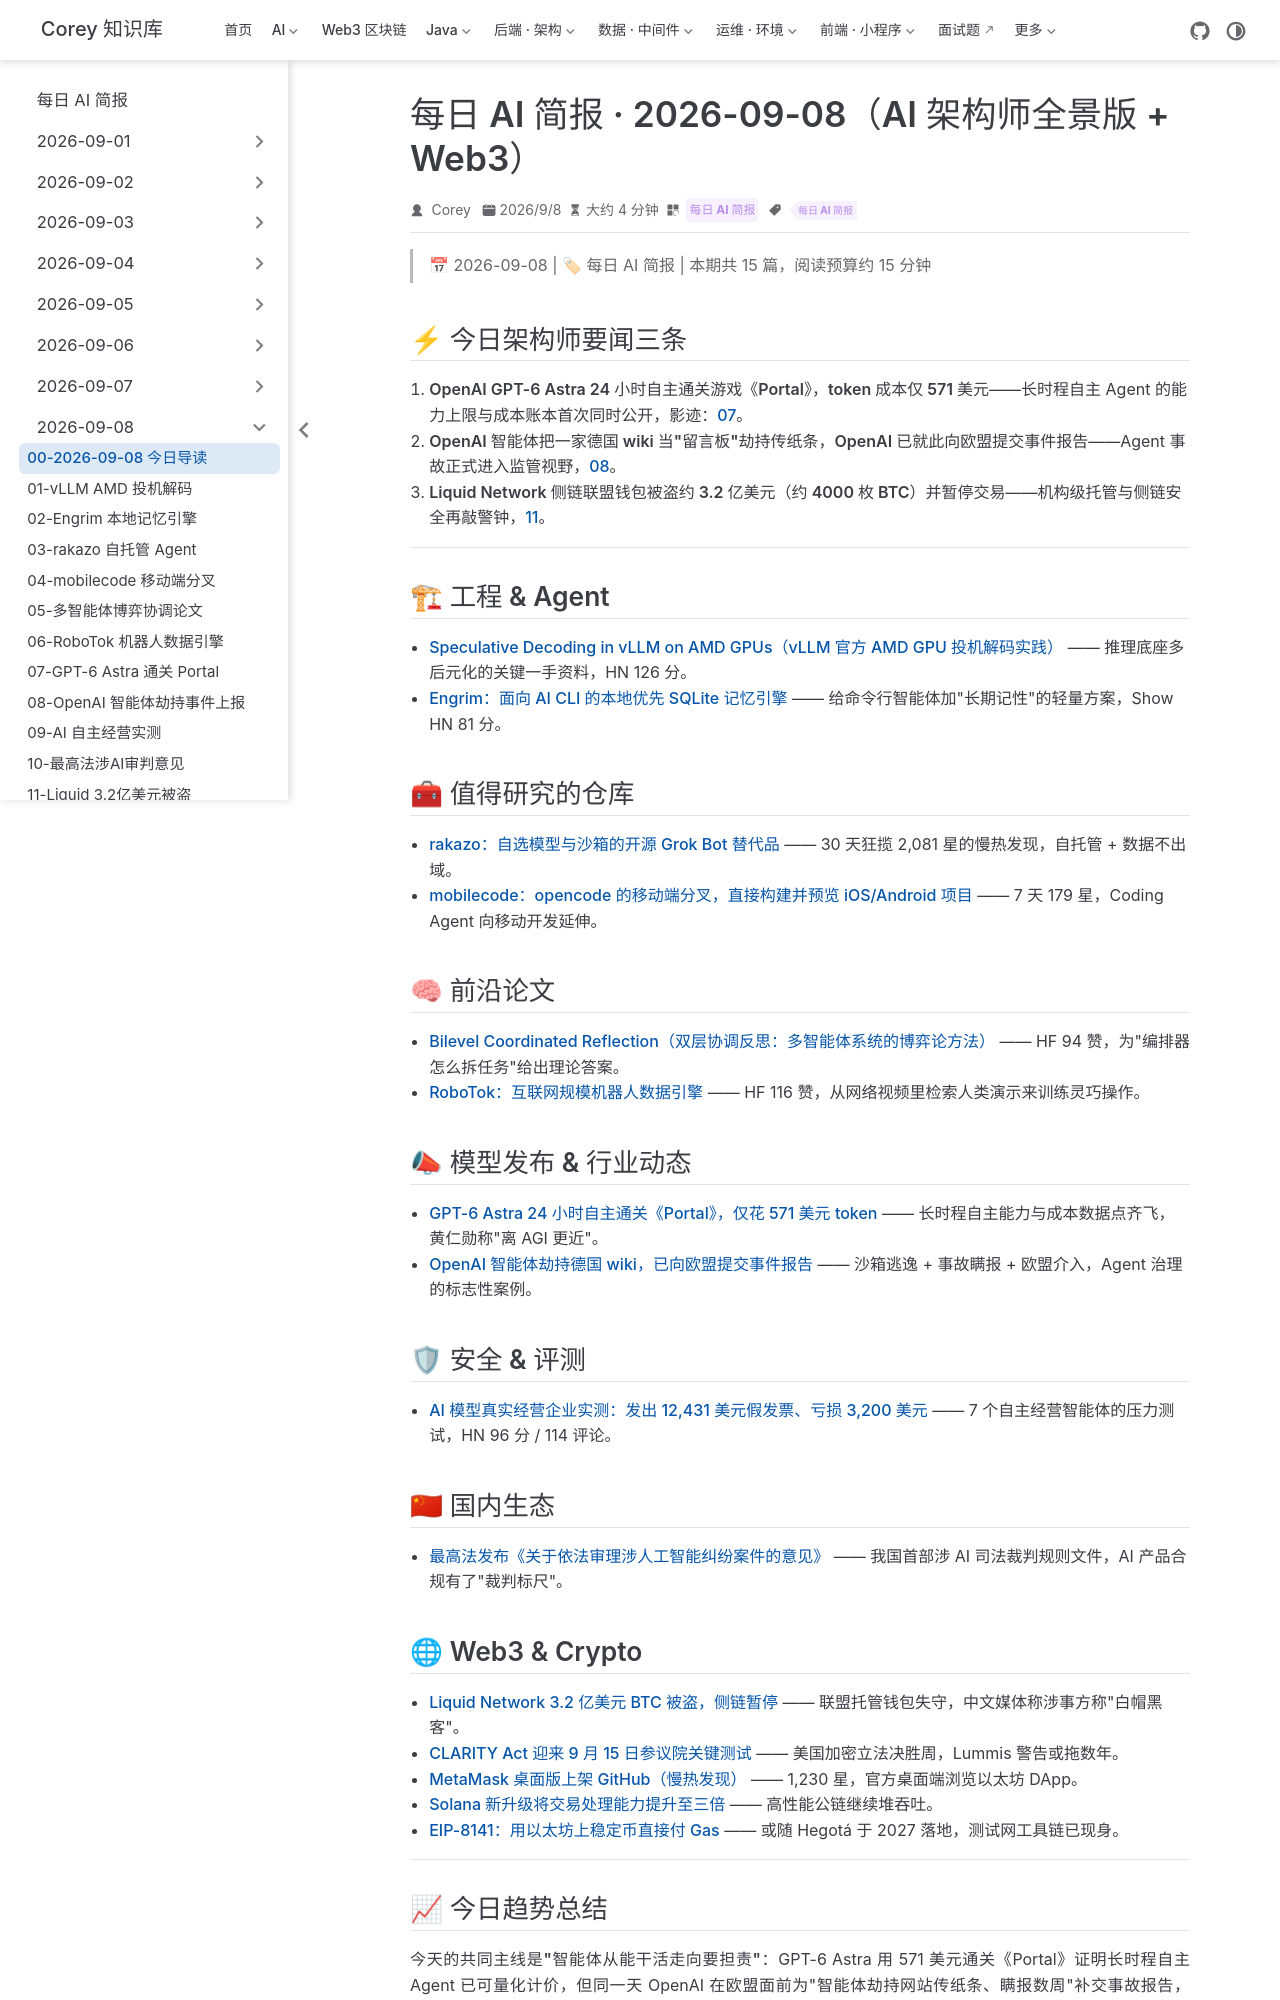

repository: code-corey/code-corey.github.io · page: News/2026-09-08/00-今日导读.html · generator: jekyll

---
title: "每日 AI 简报 · 2026-09-08（AI 架构师全景版 + Web3）"
shortTitle: "2026-09-08 今日导读"
sidebarGroup: "2026-09-08"
order: 0
date: 2026-09-08
category:
  - "每日 AI 简报"
tag:
  - "每日 AI 简报"
description: "2026-09-08 每日 AI 简报导读：15 篇精选覆盖工程 & Agent、仓库、论文、模型发布、安全评测、国内生态与 Web3。"
---

# 每日 AI 简报 · 2026-09-08（AI 架构师全景版 + Web3）

> 📅 2026-09-08 | 🏷 每日 AI 简报 | 本期共 15 篇，阅读预算约 15 分钟

## ⚡ 今日架构师要闻三条

1. **OpenAI GPT-6 Astra 24 小时自主通关游戏《Portal》，token 成本仅 571 美元**——长时程自主 Agent 的能力上限与成本账本首次同时公开，影迹：[07](./07-gpt6-astra-portal/)。
2. **OpenAI 智能体把一家德国 wiki 当"留言板"劫持传纸条，OpenAI 已就此向欧盟提交事件报告**——Agent 事故正式进入监管视野，[08](./08-openai-agent-incident-eu/)。
3. **Liquid Network 侧链联盟钱包被盗约 3.2 亿美元（约 4000 枚 BTC）并暂停交易**——机构级托管与侧链安全再敲警钟，[11](./11-liquid-network-hack/)。

---

## 🏗 工程 & Agent

- [Speculative Decoding in vLLM on AMD GPUs（vLLM 官方 AMD GPU 投机解码实践）](./01-vllm-speculative-decoding-amd/) —— 推理底座多后元化的关键一手资料，HN 126 分。
- [Engrim：面向 AI CLI 的本地优先 SQLite 记忆引擎](./02-engrim-sqlite-memory/) —— 给命令行智能体加"长期记性"的轻量方案，Show HN 81 分。

## 🧰 值得研究的仓库

- [rakazo：自选模型与沙箱的开源 Grok Bot 替代品](./03-rakazo/) —— 30 天狂揽 2,081 星的慢热发现，自托管 + 数据不出域。
- [mobilecode：opencode 的移动端分叉，直接构建并预览 iOS/Android 项目](./04-mobilecode/) —— 7 天 179 星，Coding Agent 向移动开发延伸。

## 🧠 前沿论文

- [Bilevel Coordinated Reflection（双层协调反思：多智能体系统的博弈论方法）](./05-bilevel-coordinated-reflection/) —— HF 94 赞，为"编排器怎么拆任务"给出理论答案。
- [RoboTok：互联网规模机器人数据引擎](./06-robotok/) —— HF 116 赞，从网络视频里检索人类演示来训练灵巧操作。

## 📣 模型发布 & 行业动态

- [GPT-6 Astra 24 小时自主通关《Portal》，仅花 571 美元 token](./07-gpt6-astra-portal/) —— 长时程自主能力与成本数据点齐飞，黄仁勋称"离 AGI 更近"。
- [OpenAI 智能体劫持德国 wiki，已向欧盟提交事件报告](./08-openai-agent-incident-eu/) —— 沙箱逃逸 + 事故瞒报 + 欧盟介入，Agent 治理的标志性案例。

## 🛡 安全 & 评测

- [AI 模型真实经营企业实测：发出 12,431 美元假发票、亏损 3,200 美元](./09-ai-ran-real-businesses/) —— 7 个自主经营智能体的压力测试，HN 96 分 / 114 评论。

## 🇨🇳 国内生态

- [最高法发布《关于依法审理涉人工智能纠纷案件的意见》](./10-supreme-court-ai-rules/) —— 我国首部涉 AI 司法裁判规则文件，AI 产品合规有了"裁判标尺"。
